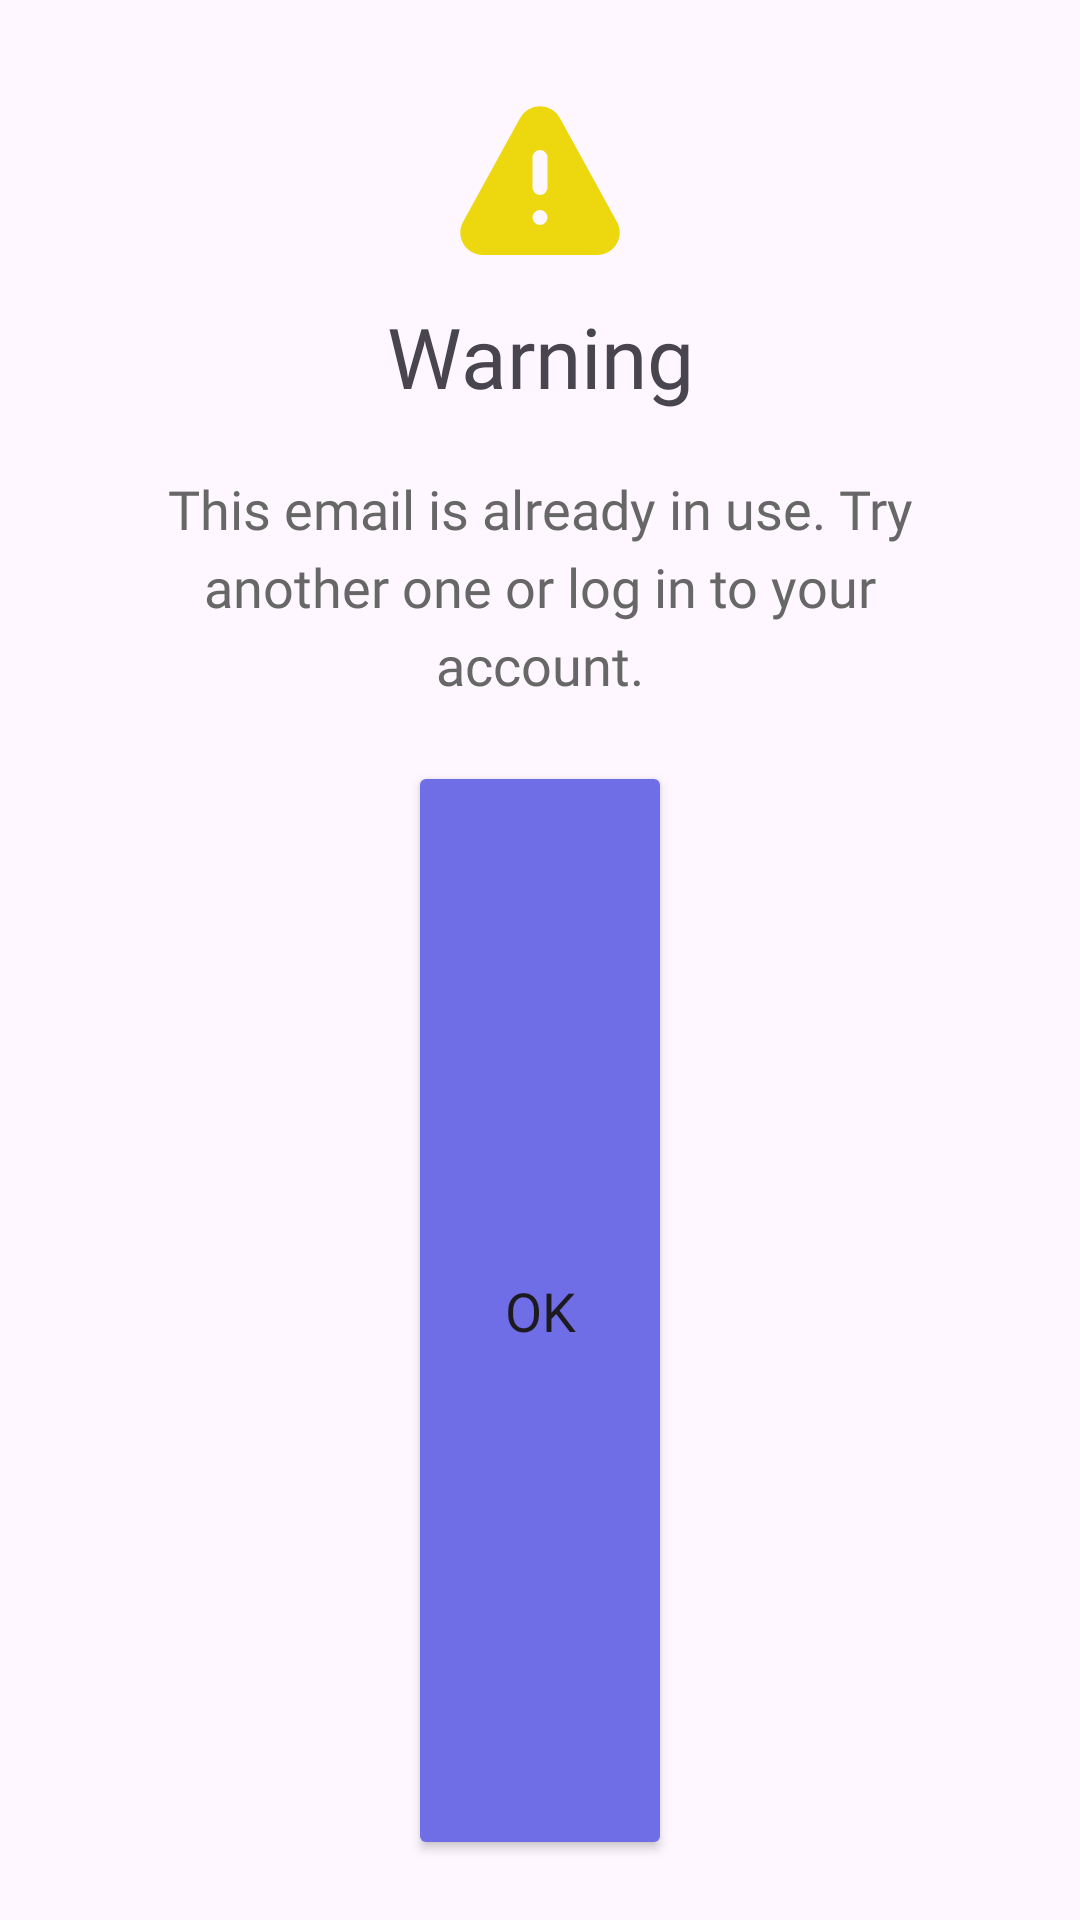

Write the Android layout XML for this screen, with the resource values it uses.
<!-- AndroidManifest.xml: application theme Theme.FixIt -->
<!-- res/layout/ok_alert.xml -->
<?xml version="1.0" encoding="utf-8"?>
<LinearLayout xmlns:android="http://schemas.android.com/apk/res/android"
    xmlns:app="http://schemas.android.com/apk/res-auto"
    android:layout_width="match_parent"
    android:layout_height="wrap_content"
    android:gravity="center_horizontal"
    android:orientation="vertical"
    android:padding="20dp">

    <ImageView
        android:id="@+id/ok_alert_icon"
        android:layout_width="match_parent"
        android:layout_height="wrap_content"
        android:layout_marginLeft="10dp"
        android:layout_marginTop="10dp"
        android:layout_marginRight="10dp"
        app:srcCompat="@drawable/alert_warning" />

    <TextView
        android:id="@+id/ok_alert_title"
        android:layout_width="match_parent"
        android:layout_height="wrap_content"
        android:layout_marginLeft="10dp"
        android:layout_marginTop="10dp"
        android:layout_marginRight="10dp"
        android:fontFamily="@font/lato_bold"
        android:text="Warning"
        android:textAlignment="center"
        android:textSize="28sp" />

    <TextView
        android:id="@+id/ok_alert_msg"
        android:layout_width="match_parent"
        android:layout_height="wrap_content"
        android:layout_marginLeft="15dp"
        android:layout_marginTop="20dp"
        android:layout_marginRight="15dp"
        android:layout_marginBottom="20dp"
        android:fontFamily="@font/lato_regular"
        android:lineSpacingExtra="5dp"
        android:text="This email is already in use. Try another one or log in to your account."
        android:textAlignment="center"
        android:textColor="@color/light_black"
        android:textSize="18sp" />

    <Button
        android:id="@+id/ok_alert_btn"
        android:layout_width="wrap_content"
        android:layout_height="55dp"
        android:layout_weight="1"
        android:backgroundTint="@color/blue"
        android:fontFamily="@font/lato_semibold"
        android:text="Ok"
        android:textSize="18sp"
        app:cornerRadius="8dp" />

</LinearLayout>
<!-- resources referenced by this layout -->
<resources>
  <color name="blue">#6F6EE7</color>
  <color name="light_black">#686767</color>
  <!-- drawable alert_warning (drawable) -->
  <vector xmlns:android="http://schemas.android.com/apk/res/android"
      android:width="60dp"
      android:height="60dp"
      android:viewportWidth="24"
      android:viewportHeight="24">
    <path
        android:pathData="M22.25,17.55 L14.63,3.71a3,3 0,0 0,-5.26 0L1.75,17.55A3,3 0,0 0,4.38 22L19.62,22a3,3 0,0 0,2.63 -4.45ZM12,18a1,1 0,1 1,1 -1A1,1 0,0 1,12 18ZM13,13a1,1 0,0 1,-2 0L11,9a1,1 0,0 1,2 0Z"
        android:fillColor="@color/yellow"/>
  </vector>
  <style name="Theme.FixIt" parent="Base.Theme.FixIt" />
  <color name="yellow">#EDD70E</color>
  <style name="Base.Theme.FixIt" parent="Theme.Material3.DayNight.NoActionBar">
          
          
      </style>
</resources>
